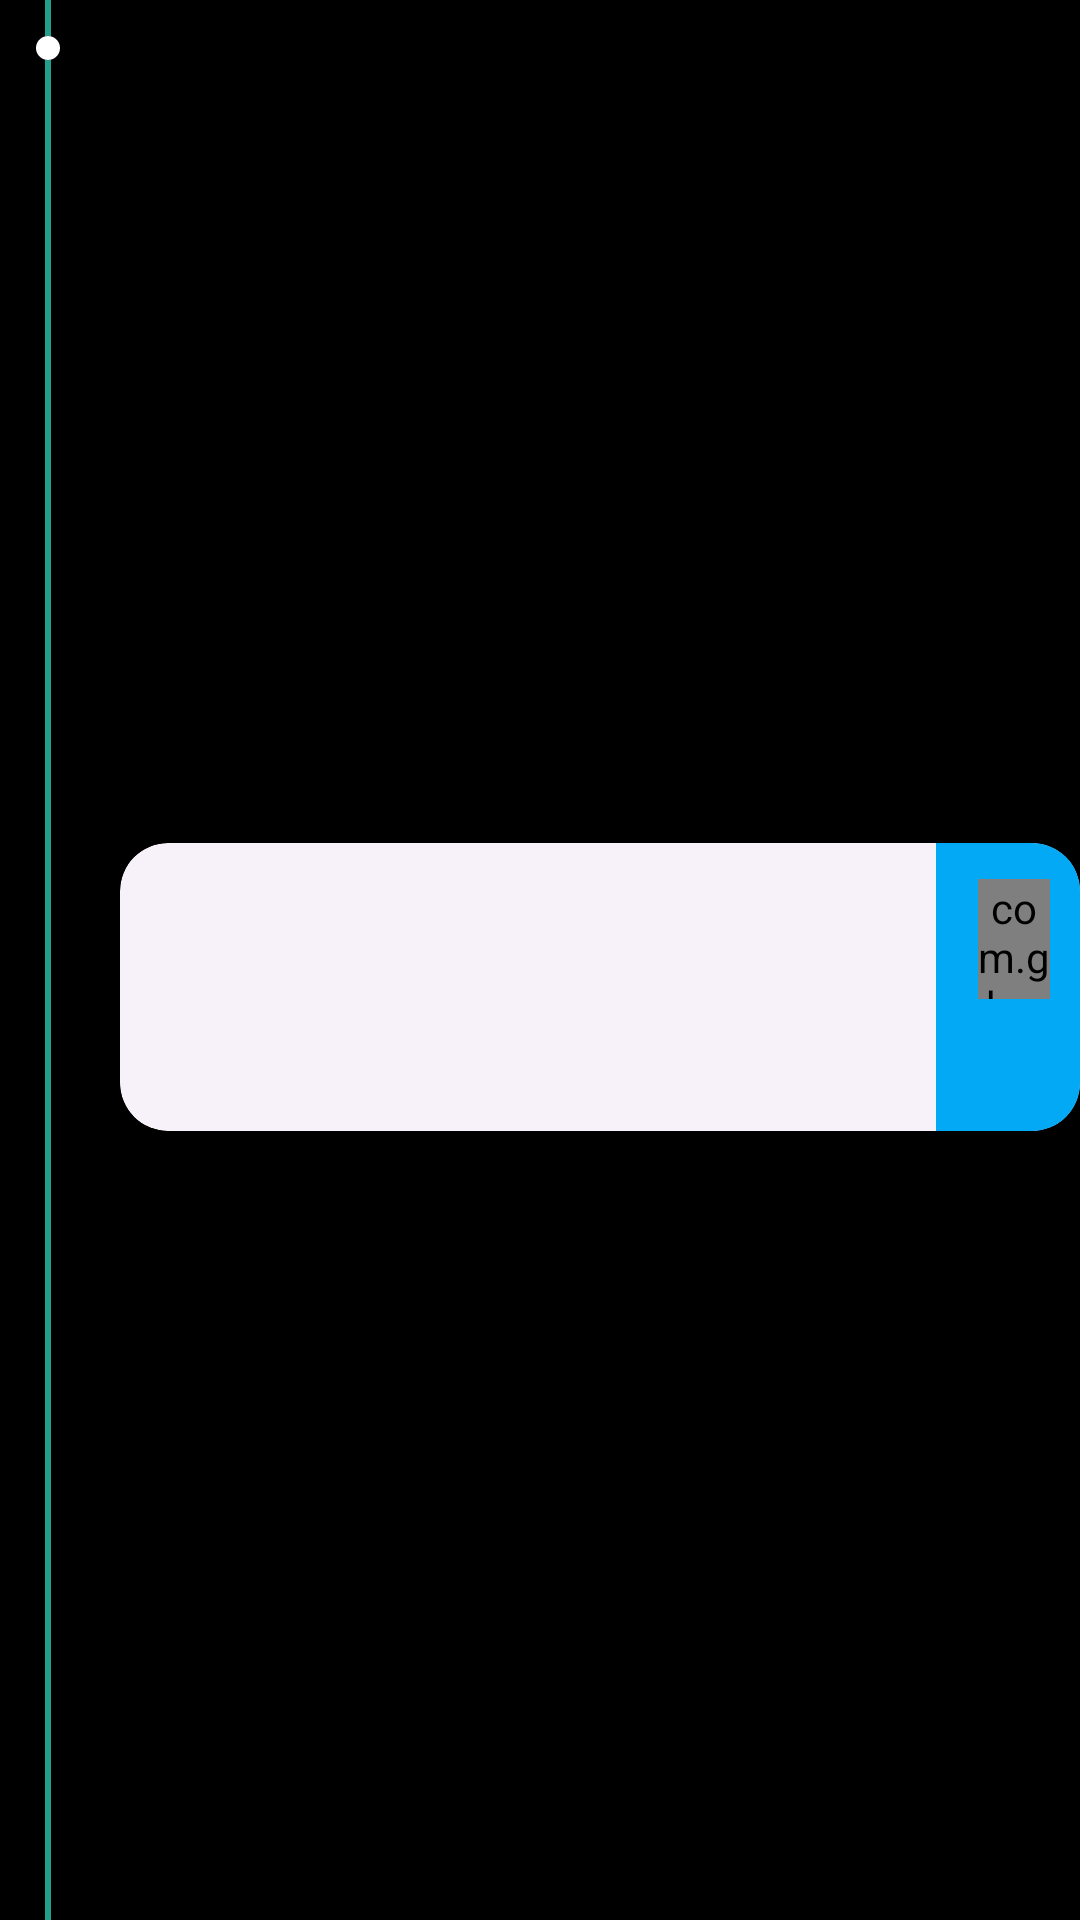

Android layout source for this screen:
<!-- AndroidManifest.xml: application theme Theme.SchoolDiary -->
<!-- res/layout/main_class_layout_view.xml -->
<?xml version="1.0" encoding="utf-8"?>
<androidx.constraintlayout.widget.ConstraintLayout xmlns:android="http://schemas.android.com/apk/res/android"
    android:layout_width="match_parent"
    android:layout_height="@dimen/height_base_class_layout"
    xmlns:app="http://schemas.android.com/apk/res-auto"
    xmlns:tools="http://schemas.android.com/tools"
    android:background="@color/black"
    android:layout_marginStart="@dimen/margin_large"
    android:layout_marginEnd="@dimen/margin_large">
    
    <androidx.appcompat.widget.AppCompatImageView
        android:id="@+id/circle_large_image_view"
        android:layout_width="@dimen/width_circle_large"
        android:layout_height="@dimen/height_circle_large"
        app:layout_constraintStart_toStartOf="parent"
        app:layout_constraintTop_toTopOf="parent"
        app:srcCompat="@drawable/circle"
        android:tint="@color/green_blue"
        android:visibility="invisible"/>

    <androidx.appcompat.widget.AppCompatImageView
        android:id="@+id/line_image_view"
        android:layout_width="wrap_content"
        android:layout_height="0dp"
        app:srcCompat="@drawable/line"
        app:layout_constraintStart_toStartOf="@id/circle_small_image_view"
        app:layout_constraintEnd_toEndOf="@id/circle_small_image_view"
        app:layout_constraintTop_toTopOf="parent"
        app:layout_constraintBottom_toTopOf="@id/circle_small_image_view"
        />

    <androidx.appcompat.widget.AppCompatImageView
        android:layout_width="wrap_content"
        android:layout_height="0dp"
        app:srcCompat="@drawable/line"
        app:layout_constraintStart_toStartOf="@id/circle_small_image_view"
        app:layout_constraintEnd_toEndOf="@id/circle_small_image_view"
        app:layout_constraintTop_toBottomOf="@+id/circle_small_image_view"
        app:layout_constraintBottom_toBottomOf="parent"
       />

    <androidx.appcompat.widget.AppCompatImageView
        android:id="@+id/circle_small_image_view"
        android:layout_width="@dimen/width_circle_small"
        android:layout_height="@dimen/height_circle_small"
        app:layout_constraintStart_toStartOf="@id/circle_large_image_view"
        app:layout_constraintTop_toTopOf="@id/circle_large_image_view"
        app:layout_constraintEnd_toEndOf="@id/circle_large_image_view"
        app:layout_constraintBottom_toBottomOf="@id/circle_large_image_view"
        app:srcCompat="@drawable/circle"
        android:tint="@color/white"/>

    <TextView
        android:id="@+id/time_text_view"
        style="@style/TimeTextStyle"
        android:layout_width="wrap_content"
        android:layout_height="wrap_content"
        tools:text="08:00 - 08:45"
        app:layout_constraintStart_toEndOf="@id/circle_large_image_view"
        app:layout_constraintTop_toTopOf="@id/circle_large_image_view"
        app:layout_constraintBottom_toBottomOf="@id/circle_large_image_view"
        android:layout_marginStart="@dimen/margin_medium"/>

    <com.google.android.material.card.MaterialCardView
        android:id="@+id/class_card_view"
        android:layout_width="0dp"
        android:layout_height="@dimen/height_base_class_card_view"
        app:layout_constraintStart_toStartOf="@id/time_text_view"
        app:layout_constraintEnd_toEndOf="parent"
        app:layout_constraintTop_toBottomOf="@id/time_text_view"
        app:layout_constraintBottom_toBottomOf="parent"
        android:layout_marginTop="@dimen/margin_medium"
        android:layout_marginBottom="@dimen/margin_large"
        >

        <androidx.constraintlayout.widget.ConstraintLayout
            android:layout_width="match_parent"
            android:layout_height="match_parent">

            <androidx.appcompat.widget.AppCompatImageView
                android:id="@+id/class_image_view"
                android:layout_width="@dimen/width_class_image_view"
                android:layout_height="@dimen/height_class_image_view"
                android:layout_marginStart="@dimen/margin_large"
                app:layout_constraintBottom_toBottomOf="parent"
                app:layout_constraintStart_toStartOf="parent"
                app:layout_constraintTop_toTopOf="parent"
                tools:src="@drawable/history" />

            <TextView
                android:id="@+id/class_text_view"
                style="@style/BodyTextStyle"
                android:layout_width="wrap_content"
                android:layout_height="wrap_content"
                android:layout_marginStart="@dimen/margin_large"
                app:layout_constraintStart_toEndOf="@id/class_image_view"
                app:layout_constraintTop_toTopOf="@id/class_image_view"
                tools:text="History" />

            <TextView
                android:id="@+id/teacher_text_view"
                style="@style/NoteTextStyle"
                android:layout_width="wrap_content"
                android:layout_height="wrap_content"
                app:layout_constraintBottom_toBottomOf="@id/class_image_view"
                app:layout_constraintStart_toStartOf="@id/class_text_view"
                tools:text="Teacher: Mrs. Barros" />

            <androidx.constraintlayout.widget.ConstraintLayout
                android:id="@+id/video_layout"
                android:layout_width="@dimen/width_video_layout"
                android:layout_height="match_parent"
                android:background="@color/blue_light"
                android:orientation="horizontal"
                app:layout_constraintEnd_toEndOf="parent">

                <com.gb.schooldiary.utils.VerticalTextView
                    android:id="@+id/video_text_view"
                    style="@style/NoteTextStyle"
                    android:layout_width="0dp"
                    android:layout_height="@dimen/height_video_text_view"
                    android:text="@string/video_open"
                    app:layout_constraintStart_toStartOf="@id/video_image_view"
                    app:layout_constraintEnd_toEndOf="@id/video_image_view"
                    app:layout_constraintTop_toTopOf="parent"
                    app:layout_constraintBottom_toTopOf="@id/video_image_view"
                    app:layout_constraintVertical_chainStyle="packed"
                    android:textColor="@color/white"
                    android:layout_marginStart="@dimen/margin_small"
                    />

                <androidx.appcompat.widget.AppCompatImageView
                    android:id="@+id/video_image_view"
                    android:layout_width="@dimen/width_video_image_view"
                    android:layout_height="@dimen/height_video_image_view"
                    app:layout_constraintStart_toStartOf="parent"
                    app:layout_constraintEnd_toEndOf="parent"
                    app:layout_constraintTop_toBottomOf="@id/video_text_view"
                    app:layout_constraintBottom_toBottomOf="parent"
                    app:srcCompat="@drawable/video"
                    android:rotation="90"
                    android:tint="@color/white"
                    android:layout_marginTop="@dimen/margin_small"
                    />

            </androidx.constraintlayout.widget.ConstraintLayout>


        </androidx.constraintlayout.widget.ConstraintLayout>

    </com.google.android.material.card.MaterialCardView>

</androidx.constraintlayout.widget.ConstraintLayout>
<!-- resources referenced by this layout -->
<resources>
  <color name="black">#FF000000</color>
  <color name="blue_light">#03A9F4</color>
  <color name="green_blue">#229E8C</color>
  <color name="white">#FFFFFFFF</color>
  <dimen name="height_base_class_card_view">96dp</dimen>
  <dimen name="height_base_class_layout">144dp</dimen>
  <dimen name="height_circle_large">32dp</dimen>
  <dimen name="height_circle_small">8dp</dimen>
  <dimen name="height_class_image_view">40dp</dimen>
  <dimen name="height_video_image_view">28dp</dimen>
  <dimen name="height_video_text_view">40dp</dimen>
  <dimen name="margin_large">16dp</dimen>
  <dimen name="margin_medium">8dp</dimen>
  <dimen name="margin_small">4dp</dimen>
  <dimen name="width_circle_large">32dp</dimen>
  <dimen name="width_circle_small">8dp</dimen>
  <dimen name="width_class_image_view">40dp</dimen>
  <dimen name="width_video_image_view">28dp</dimen>
  <dimen name="width_video_layout">48dp</dimen>
  <!-- drawable circle (drawable) -->
  <?xml version="1.0" encoding="utf-8"?>
  <shape xmlns:android="http://schemas.android.com/apk/res/android"
          android:shape="oval">
          <size android:width="@dimen/margin_large" />
          <solid android:color="?attr/colorSurface" />
          <size
              android:width="36dp"
              android:height="36dp"/>
  </shape>
  <!-- drawable history: webp bitmap (drawable, 11196 bytes) -->
  <!-- drawable line (drawable) -->
  <?xml version="1.0" encoding="utf-8"?>
  <shape xmlns:android="http://schemas.android.com/apk/res/android"
          android:shape="rectangle">
          <size android:width="@dimen/width_line" />
          <solid android:color="@color/green_blue" />
  </shape>
  <string name="video_open">Open</string>
  <style name="BodyTextStyle" parent="Widget.AppCompat.TextView">
          <item name="android:textColor">@color/white</item>
          <item name="android:textStyle">bold</item>
          <item name="android:textSize">16sp</item>
      </style>
  <style name="NoteTextStyle" parent="Widget.AppCompat.TextView">
          <item name="android:textSize">12sp</item>
          <item name="android:textColor">@color/gray_light</item>
      </style>
  <style name="TimeTextStyle" parent="Widget.AppCompat.TextView">
          <item name="android:textColor">@color/white</item>
          <item name="android:textSize">14sp</item>
      </style>
  <style name="Theme.SchoolDiary" parent="Base.Theme.SchoolDiary">
          <item name="colorBackground">@color/black</item>
          
          <item name="materialCardViewStyle">@style/MainCardViewStyle</item>
          
      </style>
  <dimen name="width_line">2dp</dimen>
  <color name="gray_light">#808080</color>
  <style name="Base.Theme.SchoolDiary" parent="Theme.Material3.DayNight.NoActionBar">
          <item name="android:windowBackground">?attr/colorBackground</item>
          <item name="colorSurface">@color/gray</item>
          <item name="android:windowFullscreen">true</item>
  
      </style>
  <style name="MainCardViewStyle" parent="@style/Widget.Material3.CardView.Elevated">
      <item name="cardCornerRadius">16dp</item>
      </style>
  <color name="gray">#202020</color>
</resources>
